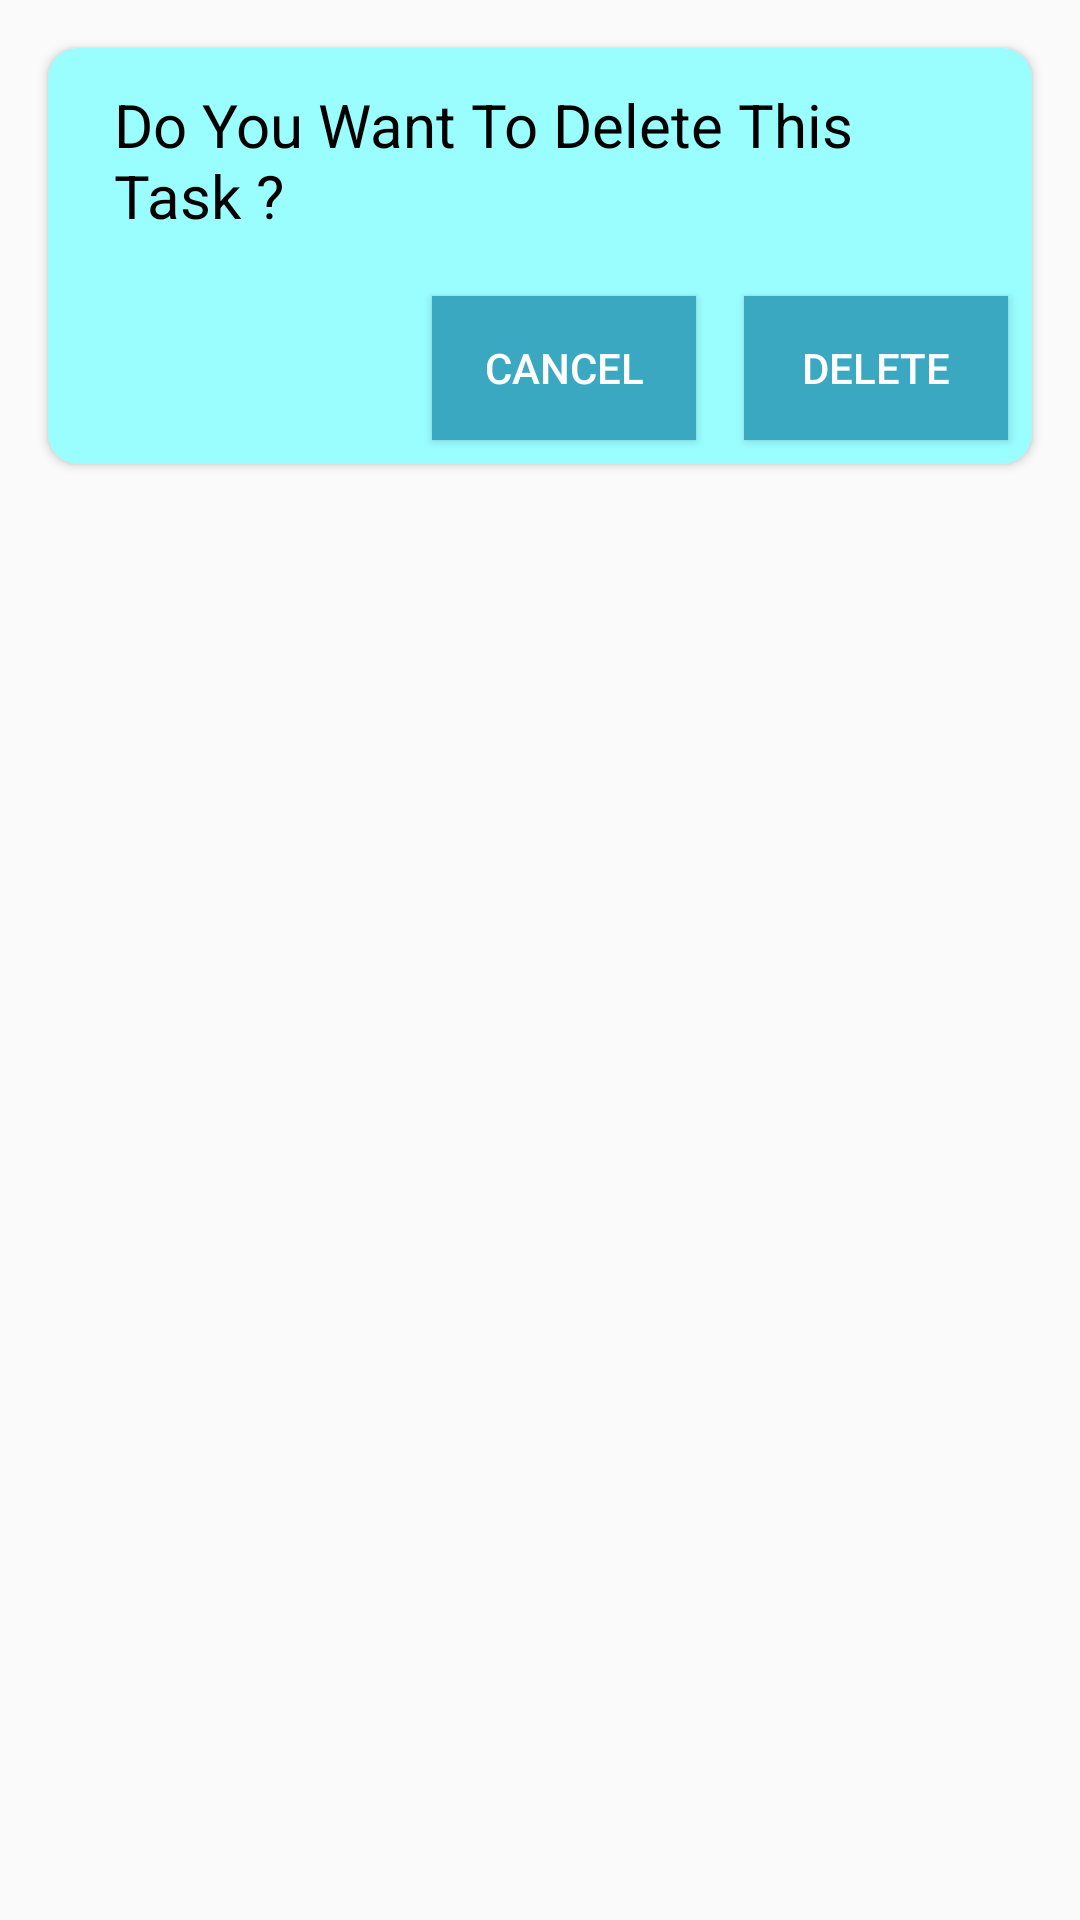

This screen was rendered from an Android layout file. Write that file and the resources it references.
<!-- AndroidManifest.xml: application theme AppTheme -->
<!-- res/layout/fragment_update_fragment2.xml -->
<?xml version="1.0" encoding="utf-8"?>
<LinearLayout
    xmlns:android="http://schemas.android.com/apk/res/android"
    xmlns:app="http://schemas.android.com/apk/res-auto"
    android:orientation="vertical"
    android:layout_width="match_parent"
    android:layout_height="match_parent">

<androidx.cardview.widget.CardView
    android:layout_width="match_parent"
    android:layout_height="wrap_content"
    app:cardBackgroundColor="#9AFEFF"
    app:cardCornerRadius="10dp"
    android:layout_margin="16dp">

    <LinearLayout
        android:layout_width="match_parent"
        android:layout_height="wrap_content"
        android:orientation="vertical">
    <TextView
        android:layout_width="match_parent"
        android:layout_height="wrap_content"
        android:text="Do You Want To Delete This Task ?"
        android:textSize="20sp"
        android:layout_marginLeft="10dp"
        android:layout_marginRight="10dp"
        android:id="@+id/textView"
        android:textColor="@android:color/black"
        android:padding="12dp"/>

        <LinearLayout
            android:layout_width="wrap_content"
            android:layout_height="wrap_content"
            android:orientation="horizontal"
            android:layout_gravity="end">

            <Button
                android:layout_width="wrap_content"
                android:layout_height="wrap_content"
                android:id="@+id/buttonview5"
                android:text="CANCEL"
                android:layout_margin="8dp"
                android:textColor="@android:color/white"
                android:background="@color/colorAccent"/>
            <Button
                android:layout_width="wrap_content"
                android:layout_height="wrap_content"
                android:text="DELETE"
                android:id="@+id/buttonview4"
                android:layout_margin="8dp"
                android:textColor="@android:color/white"
                android:background="@color/colorAccent"/>

        </LinearLayout>
    </LinearLayout>
</androidx.cardview.widget.CardView>
</LinearLayout>
<!-- resources referenced by this layout -->
<resources>
  <color name="colorAccent">#3aa8c1</color>
  <style name="AppTheme" parent="Theme.AppCompat.Light.DarkActionBar">
          
          <item name="colorPrimary">@color/colorPrimary</item>
          <item name="colorPrimaryDark">@color/colorPrimaryDark</item>
          <item name="colorAccent">@color/colorAccent</item>
      </style>
  <color name="colorPrimary">#5fc7e0</color>
  <color name="colorPrimaryDark">#008aa3</color>
</resources>
